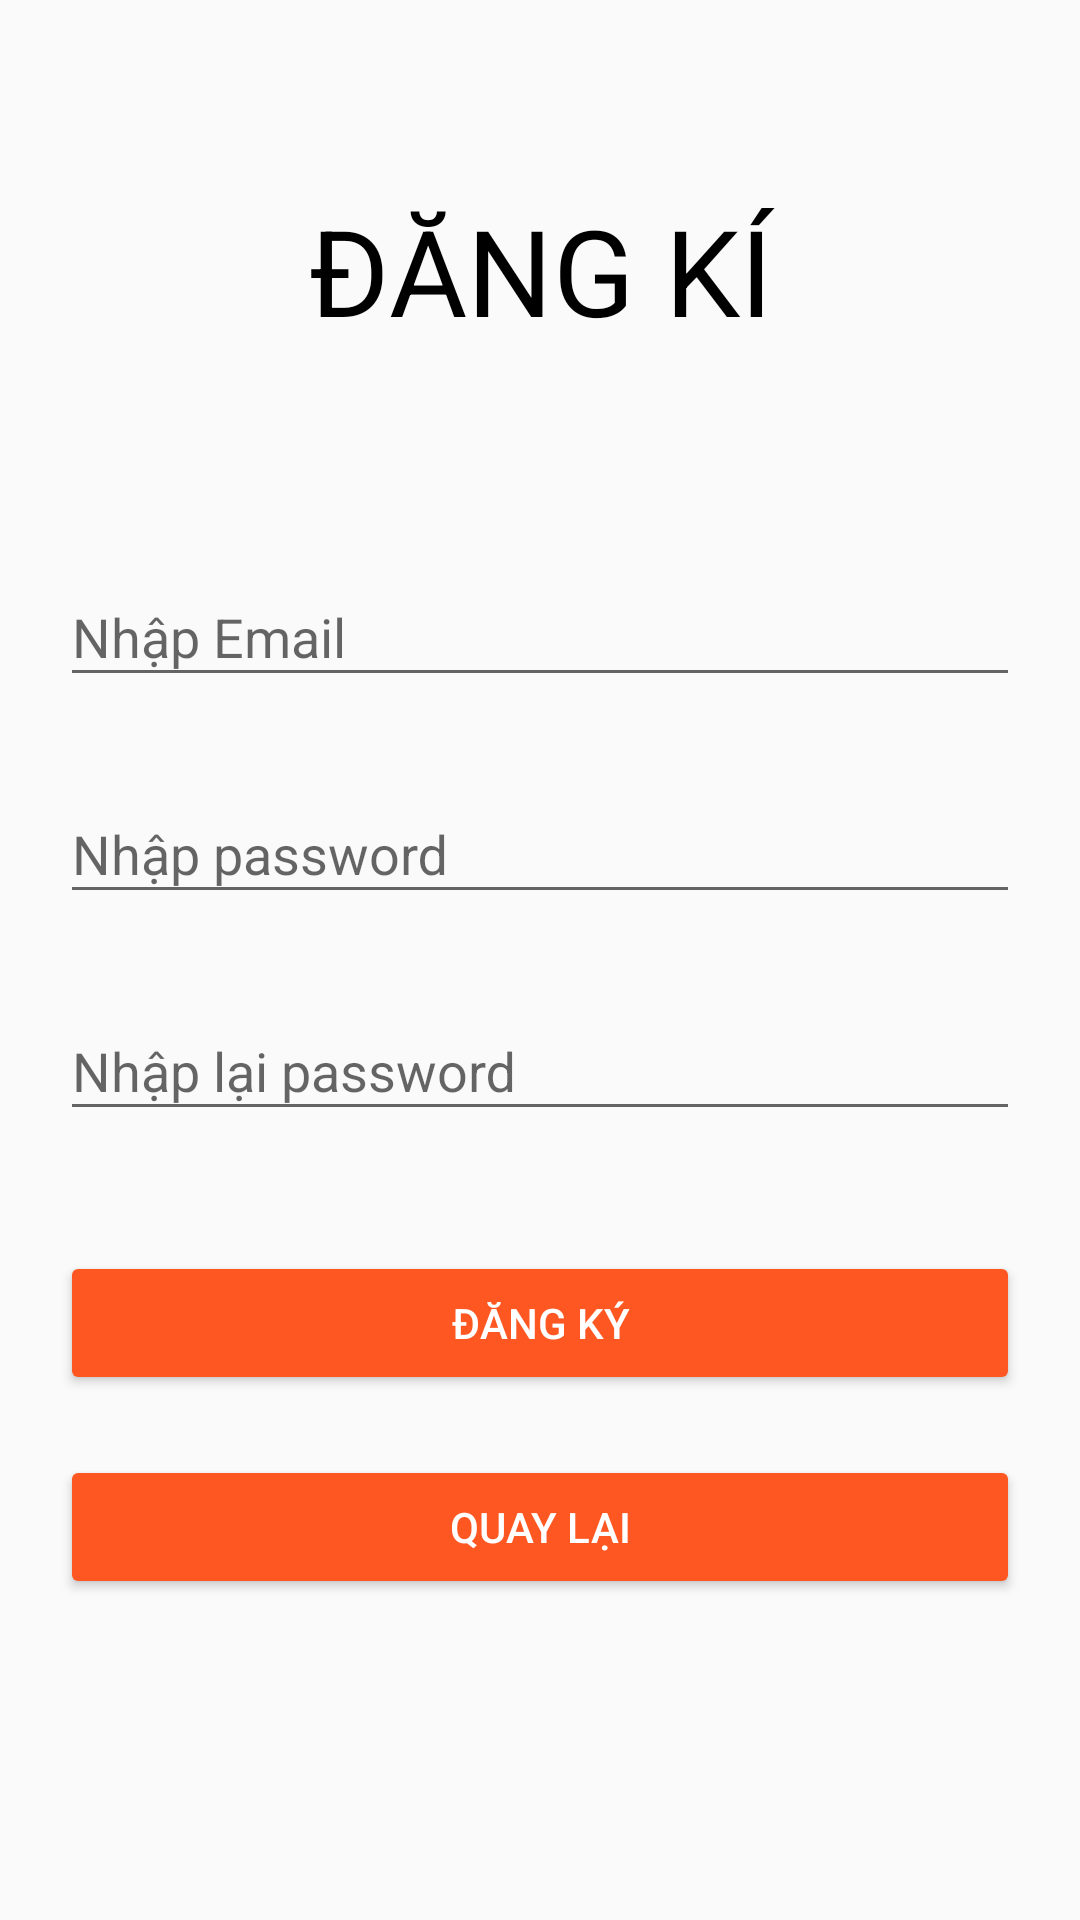

Reconstruct the res/layout file that produces this screen, plus the resources it refers to.
<!-- AndroidManifest.xml: application theme Theme.ASM_ph42207 -->
<!-- res/layout/activity_dang_ky.xml -->
<?xml version="1.0" encoding="utf-8"?>
<LinearLayout xmlns:android="http://schemas.android.com/apk/res/android"
    xmlns:app="http://schemas.android.com/apk/res-auto"
    xmlns:tools="http://schemas.android.com/tools"
    android:layout_width="match_parent"
    android:layout_height="match_parent"
    android:orientation="vertical"
    tools:context=".Dang_Ky_Activity">

    <TextView
        android:layout_width="match_parent"
        android:layout_height="180dp"
        android:text="ĐĂNG KÍ"
        android:textSize="40dp"
        android:textColor="@color/black"
        android:gravity="center"/>
    <com.google.android.material.textfield.TextInputLayout
        android:layout_width="match_parent"
        android:layout_height="wrap_content"
        >
        <com.google.android.material.textfield.TextInputEditText
            android:id="@+id/txtEmail"
            android:layout_width="match_parent"
            android:layout_height="wrap_content"
            android:hint="Nhập Email "
            android:layout_marginHorizontal="20sp"
            android:layout_marginTop="20sp"
            android:layout_marginBottom="20dp"/>
    </com.google.android.material.textfield.TextInputLayout>
    <com.google.android.material.textfield.TextInputLayout
        android:layout_width="match_parent"
        android:layout_height="wrap_content">
        <com.google.android.material.textfield.TextInputEditText
            android:id="@+id/txtPassword"
            android:layout_width="match_parent"
            android:layout_height="wrap_content"
            android:hint="Nhập password"
            android:layout_marginHorizontal="20sp"
            android:layout_marginTop="20sp"
            android:layout_marginBottom="20dp"/>
    </com.google.android.material.textfield.TextInputLayout>
    <com.google.android.material.textfield.TextInputLayout
        android:layout_width="match_parent"
        android:layout_height="wrap_content">
        <com.google.android.material.textfield.TextInputEditText
            android:id="@+id/txtNLPassword"
            android:layout_width="match_parent"
            android:layout_height="wrap_content"
            android:hint="Nhập lại password"
            android:layout_marginHorizontal="20sp"
            android:layout_marginTop="20sp"
            android:layout_marginBottom="20dp"/>
    </com.google.android.material.textfield.TextInputLayout>



    <Button
        android:id="@+id/btnDK"
        android:layout_width="match_parent"
        android:layout_height="wrap_content"
        android:text="Đăng ký"
        android:textColor="@color/white"
        android:backgroundTint="#FF5722"
        android:layout_marginTop="20sp"
        android:layout_marginHorizontal="20dp"/>
    <Button
        android:id="@+id/btnGoBack"
        android:layout_width="match_parent"
        android:layout_height="wrap_content"
        android:text="Quay lại"
        android:textColor="@color/white"
        android:backgroundTint="#FF5722"
        android:layout_marginTop="20sp"
        android:layout_marginHorizontal="20dp"/>


</LinearLayout>
<!-- resources referenced by this layout -->
<resources>
  <style name="Theme.ASM_ph42207" parent="Base.Theme.ASM_ph42207" />
  <style name="Base.Theme.ASM_ph42207" parent="Theme.AppCompat.DayNight.NoActionBar">
          
          
      </style>
  <!-- not gathered from this repository: default colours our renderer supplied (Android Studio template values) -->
  <color name="black">#FF000000</color>
  <color name="white">#FFFFFFFF</color>
</resources>
